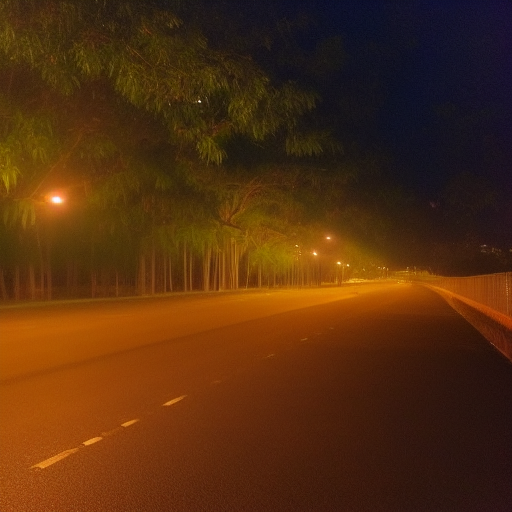
Generation parameters embedded in this image by AUTOMATIC1111 Stable Diffusion web UI or a fork of it (Forge, ...) (PNG 'parameters' text chunk):
Ang mo kio; early morning walk; dark 3am sky; peaceful
Steps: 20, Sampler: Euler a, CFG scale: 7, Seed: 557296318, Size: 512x512, Model hash: a9263745